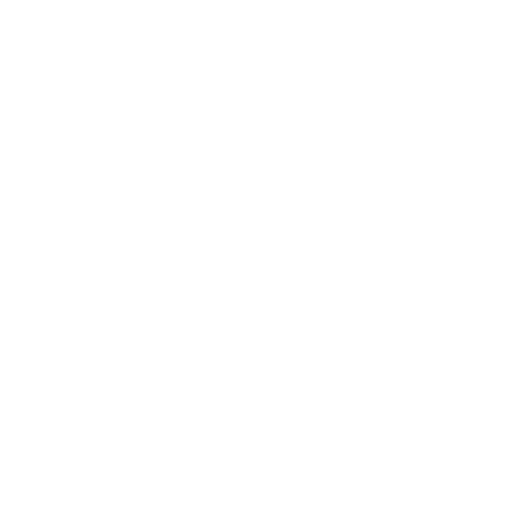
t = 0.00 s
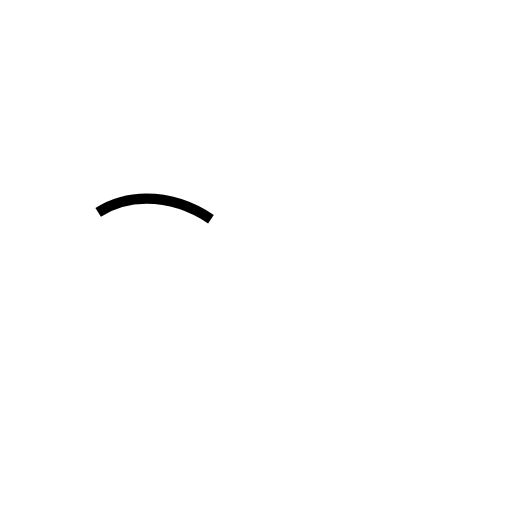
t = 0.35 s
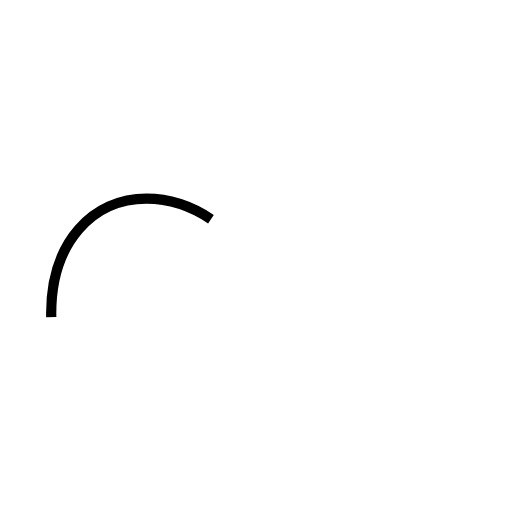
t = 0.70 s
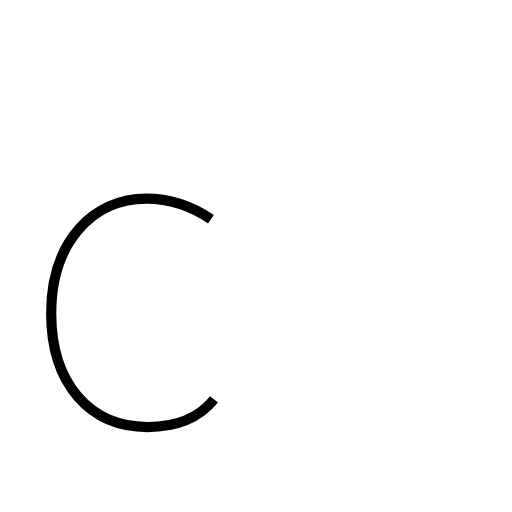
t = 1.40 s
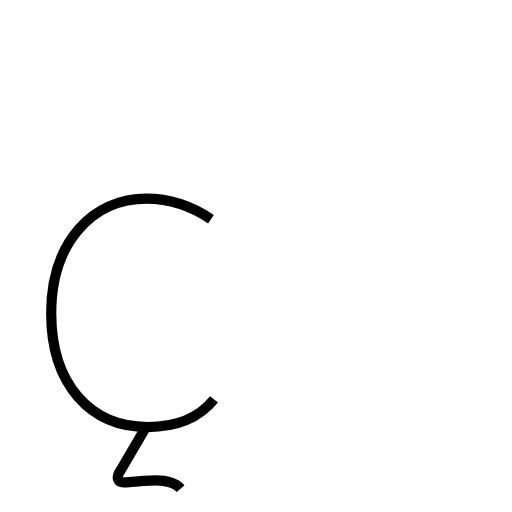
t = 1.77 s
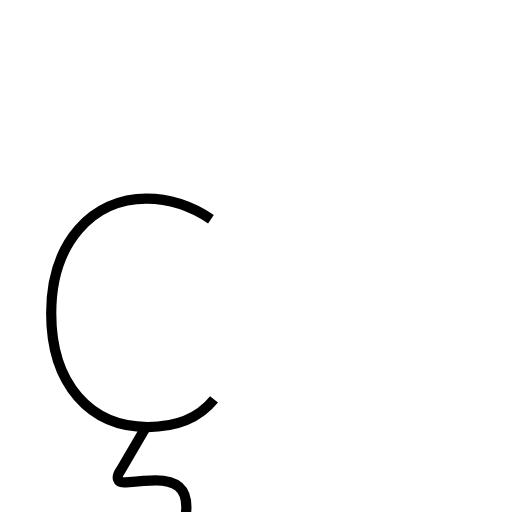
t = 2.13 s

The animated SVG that drew these frames (rendered in a browser with its animation timeline set to each time). Animation: 2 SMIL elements (animate=2); one cycle of 2.13 s.

<?xml version='1.0' encoding='utf-8'?>
<svg viewBox="0.0 -6.0 50.0 50.0" version="1.1" xmlns="http://www.w3.org/2000/svg"><rect x="-1000" y="-1000" width="2000" height="2000" stroke="white" fill="white" /><g style="fill:none;stroke:#000000;stroke-width:1"><path d="M 20.6 -22.6 C 18.8 -23.8 16.6 -24.6 14.3 -24.6 C 9.1 -24.6 5.0 -20.4 5.0 -13.4 C 5.0 -6.5 8.8 -2.3 14.4 -2.3 C 16.9 -2.3 19.2 -2.9 20.9 -5.0 " transform="translate(0.0 38.0)" stroke-dasharray="46.708102493215016" stroke-dashoffset="46.708102493215016"><animate attributeName="stroke-dashoffset" from="46.708102493215016" to="0" dur="1.4012430747964504s" begin="0s" fill="freeze" /></path><path d="M 14.2 -2.2 L 11.8 1.9 C 11.3 2.6 11.4 3.2 12.3 3.1 C 13.3 3.0 14.4 2.9 15.2 2.9 C 17.1 2.9 18.2 3.6 18.2 5.5 C 18.2 7.8 16.4 8.8 13.2 8.8 C 11.8 8.8 10.8 8.6 9.8 8.4" transform="translate(0.0 38.0)" stroke-dasharray="24.329855526367236" stroke-dashoffset="24.329855526367236"><animate attributeName="stroke-dashoffset" from="24.329855526367236" to="0" dur="0.7298956657910171s" begin="1.4012430747964504s" fill="freeze" /></path></g></svg>
